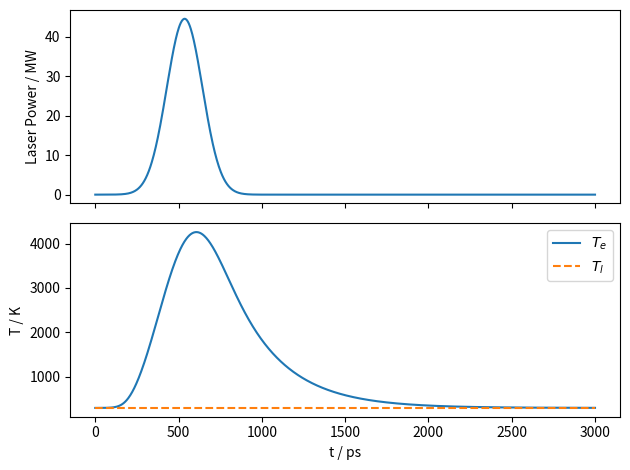

Reproduce this figure in Python. (Note: this script raises an exception after producing the figure.)
#%%
import matplotlib.pyplot as plt
import numpy as np
import matplotlib as mpl
mpl.rcParams['axes.formatter.useoffset'] = False
from math import pi

# %%
t = np.linspace(0, 3000e-15, 1000)	# s
dt = t[1]-t[0]

# Laser Pulse
E = 12e-6		    # pulse energy (J)
# sigma = 250e-15     # pulse width (s)
sigma = 250e-15/2.33# FWHM (s)
t0 = 5*sigma        # center of pulse (s)
S = np.exp(-((t - t0)**2) / (2 * sigma**2))  # laser source array
S = E*S/np.sum(S*dt)# normalisation
r = 200e-6          # laser spot radius (m)
d = 200e-9          # optical depth (m)
V = pi*r**2*d
M = 0.012           # Molar mass (kg/mol)
rho = 2260          # density in (kg/m³)
Vm = M/rho
c_e = lambda T: 1e-6 * 12.8*T*(1+1.16e-3*T+2.6e-7*T**2) #  specific heat capacity (J/mol/K)

# different sources for hot electron lifetime
g = 300e-15         # coupling to lattice in s

T_room = 300        # K
T_e = np.full(len(t), T_room, dtype=np.float64)
T_l = np.full(len(t), T_room, dtype=np.float64)

# Time evolution
for n in range(len(t) - 1):
    T_e[n+1] = T_e[n]
    T_e[n+1] += dt*Vm/c_e(T_e[n]) * S[n] / V   # Laser Heating
    T_e[n+1] += -dt* (T_e[n] - T_l[n])/g   # cooling to lattice

# plot
fig, ax = plt.subplots(2, 1, sharex=True)
ax[0].plot(t/1e-15, S / 1e6)
ax[0].set_ylabel("Laser Power / MW")
ax[1].plot(t/1e-15, T_e, label="$T_e$")
ax[1].plot(t/1e-15, T_l, "--", label="$T_l$")
ax[1].legend()
ax[1].set_ylabel("T / K")
ax[1].set_xlabel("t / ps")
plt.tight_layout()
plt.savefig("figures/temperature profile.pdf")
plt.show()
# %%
